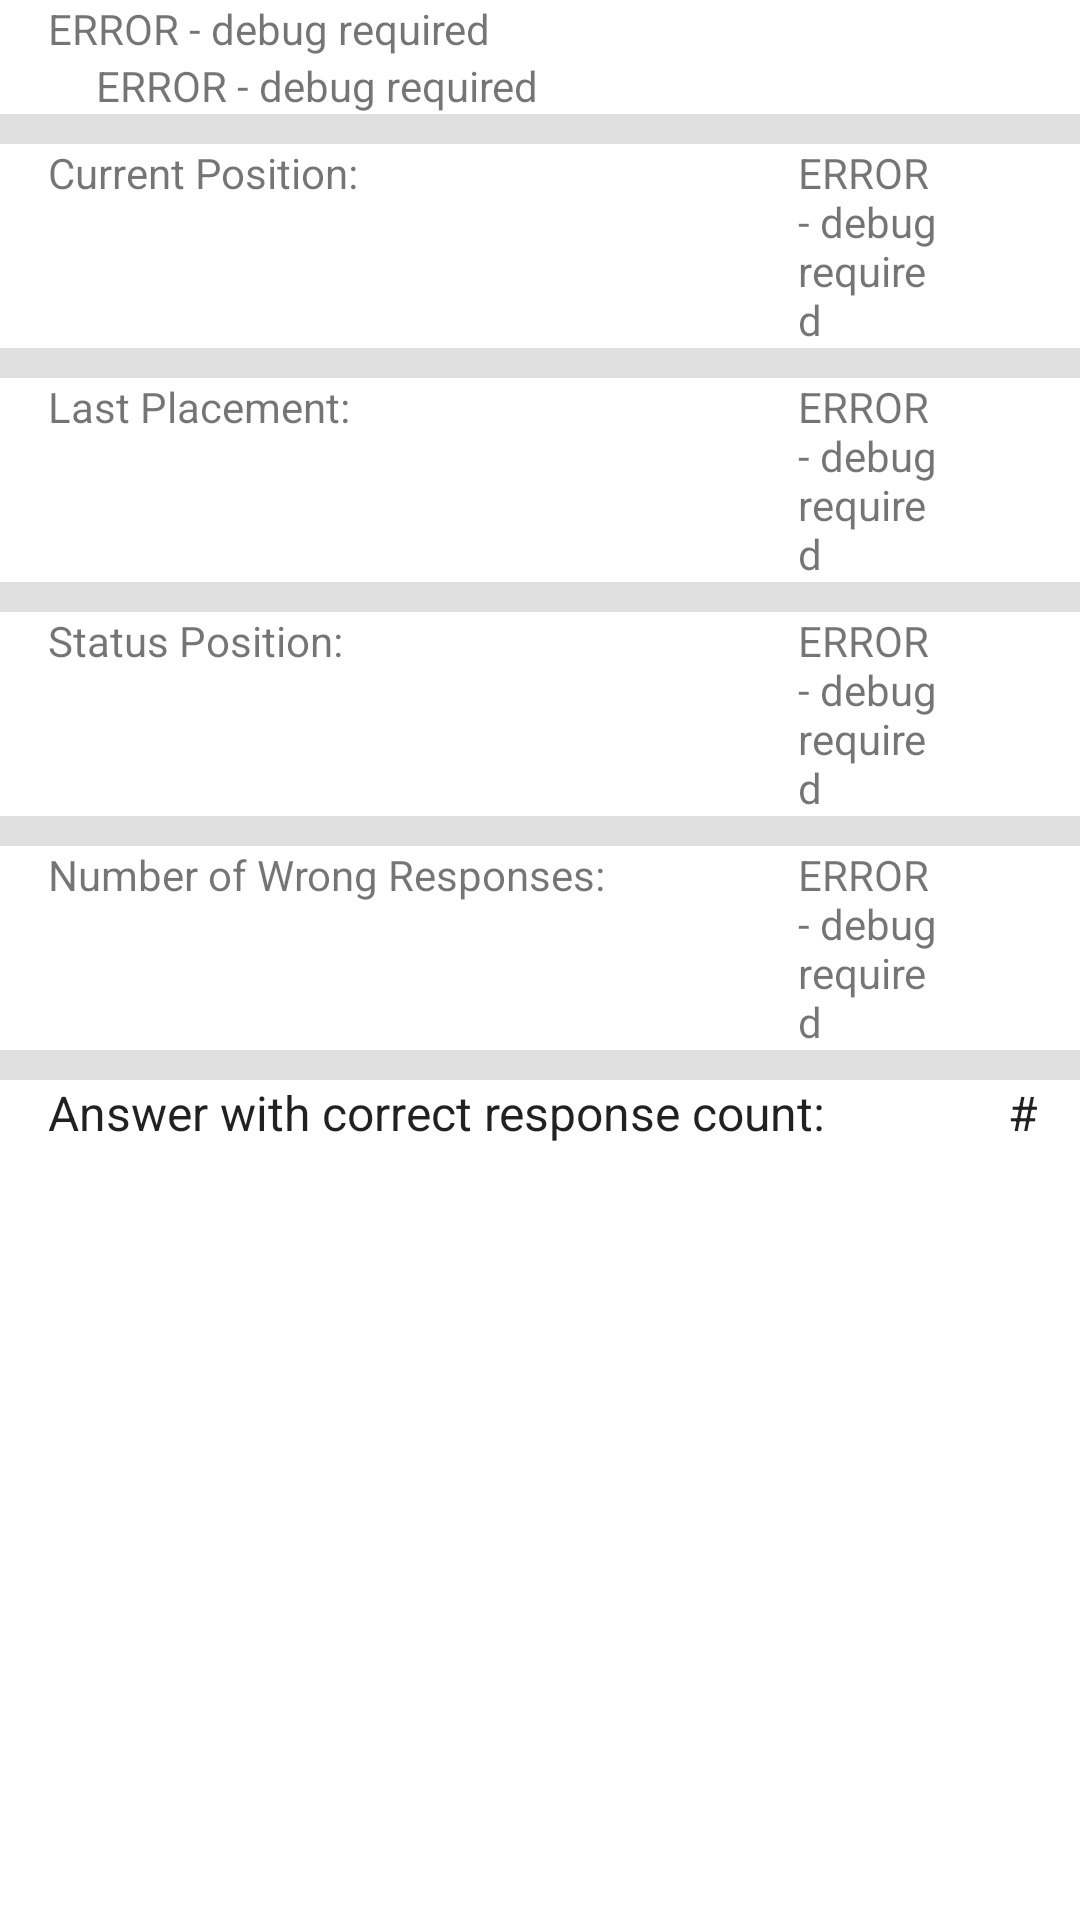

Here is an Android app screen rendered from its layout file. Give the layout XML and the strings, colors and styles it references.
<!-- AndroidManifest.xml: application theme Theme.SmartFlashCards -->
<!-- res/layout/fragment_quiz_card_review.xml -->
<?xml version="1.0" encoding="utf-8"?>
<RelativeLayout xmlns:android="http://schemas.android.com/apk/res/android"
    xmlns:app="http://schemas.android.com/apk/res-auto"
    xmlns:tools="http://schemas.android.com/tools"
    android:name="com.example.smartflashcards.StackViewFragment"
    tools:context=".recyclers.stackView.AlphabeticalStackViewFragment"
    android:layout_width="match_parent"
    android:layout_height="match_parent"
    android:stateListAnimator="@null">

    <LinearLayout
        android:layout_width="match_parent"
        android:layout_height="wrap_content"
        android:orientation="vertical">

        <TextView
            android:id="@+id/questionLabel"
            android:layout_width="wrap_content"
            android:layout_height="wrap_content"
            android:layout_marginLeft="16dp"
            android:text="@string/error" />

        <TextView
            android:id="@+id/questionTextView"
            android:layout_width="wrap_content"
            android:layout_height="wrap_content"
            android:layout_marginLeft="32dp"
            android:text="@string/error" />

        <View
            android:layout_width="match_parent"
            android:layout_height="10dp"
            android:background="?android:attr/listDivider" />

        <LinearLayout
            android:layout_width="match_parent"
            android:layout_height="wrap_content"
            android:layout_marginLeft="16dp"
            android:orientation="horizontal">
            <TextView
                android:id="@+id/positionLabel"
                android:layout_width="250dp"
                android:layout_height="wrap_content"
                android:text="@string/positionLabel" />
            <TextView
                android:id="@+id/positionTextView"
                android:layout_width="50dp"
                android:layout_height="wrap_content"
                android:text="@string/error" />
        </LinearLayout>

        <View
            android:layout_width="match_parent"
            android:layout_height="10dp"
            android:background="?android:attr/listDivider" />

        <LinearLayout
            android:layout_width="match_parent"
            android:layout_height="wrap_content"
            android:layout_marginLeft="16dp"
            android:orientation="horizontal">
            <TextView
                android:id="@+id/placementLabel"
                android:layout_width="250dp"
                android:layout_height="wrap_content"
                android:text="@string/placementLabel" />
            <TextView
                android:id="@+id/placementTextView"
                android:layout_width="50dp"
                android:layout_height="wrap_content"
                android:text="@string/error" />
        </LinearLayout>

        <View
            android:layout_width="match_parent"
            android:layout_height="10dp"
            android:background="?android:attr/listDivider" />

        <LinearLayout
            android:layout_width="match_parent"
            android:layout_height="wrap_content"
            android:layout_marginLeft="16dp"
            android:orientation="horizontal">
            <TextView
                android:id="@+id/statusLabel"
                android:layout_width="250dp"
                android:layout_height="wrap_content"
                android:text="@string/statusLabel" />
            <TextView
                android:id="@+id/statusTextView"
                android:layout_width="50dp"
                android:layout_height="wrap_content"
                android:text="@string/error" />
        </LinearLayout>

        <View
            android:layout_width="match_parent"
            android:layout_height="10dp"
            android:background="?android:attr/listDivider" />

        <LinearLayout
            android:layout_width="match_parent"
            android:layout_height="wrap_content"
            android:layout_marginLeft="16dp"
            android:orientation="horizontal">
            <TextView
                android:id="@+id/wrongResponsesLabel"
                android:layout_width="250dp"
                android:layout_height="wrap_content"
                android:text="@string/wrongResponsesLabel" />
            <TextView
                android:id="@+id/wrongResponsesTextView"
                android:layout_width="50dp"
                android:layout_height="wrap_content"
                android:text="@string/error" />
        </LinearLayout>

        <View
            android:layout_width="match_parent"
            android:layout_height="10dp"
            android:background="?android:attr/listDivider" />

        <LinearLayout
            android:layout_width="match_parent"
            android:layout_height="wrap_content"
            android:layout_marginLeft="16dp"
            android:orientation="horizontal">
            <TextView
                android:id="@+id/column1Header"
                android:layout_width="300dp"
                android:layout_height="wrap_content"
                android:textAppearance="?attr/textAppearanceListItem"
                android:text="@string/quizCardReviewColumn1Header" />
            <TextView
                android:id="@+id/column2Header"
                android:layout_width="50dp"
                android:layout_height="wrap_content"
                android:textAppearance="?attr/textAppearanceListItem"
                android:textAlignment="center"
                android:text="@string/quizCardReviewColumn2Header" />
        </LinearLayout>

        <androidx.recyclerview.widget.RecyclerView
            android:id="@+id/answers"
            android:layout_width="match_parent"
            android:layout_height="match_parent"
            tools:listitem="@layout/listitem_one_column" />
    </LinearLayout>

</RelativeLayout>
<!-- res/layout/listitem_one_column.xml (included above) -->
<?xml version="1.0" encoding="utf-8"?>
<LinearLayout xmlns:android="http://schemas.android.com/apk/res/android"
    android:layout_width="wrap_content"
    android:layout_height="wrap_content"
    android:orientation="horizontal"
    android:background="@drawable/item_background">

    <TextView
        android:id="@+id/content"
        android:layout_width="wrap_content"
        android:layout_height="wrap_content"
        android:layout_margin="@dimen/text_margin"
        android:textColor="@color/black"
        android:textAppearance="?attr/textAppearanceListItem" />
</LinearLayout>
<!-- resources referenced by this layout -->
<resources>
  <string name="error">ERROR - debug required</string>
  <string name="placementLabel">Last Placement:</string>
  <string name="positionLabel">Current Position:</string>
  <string name="quizCardReviewColumn1Header">Answer with correct response count:</string>
  <string name="quizCardReviewColumn2Header">#</string>
  <string name="statusLabel">Status Position:</string>
  <string name="wrongResponsesLabel">Number of Wrong Responses:</string>
  <style name="Theme.SmartFlashCards" parent="Theme.MaterialComponents.DayNight.DarkActionBar">
          
          <item name="colorPrimary">@color/purple_500</item>
          <item name="colorPrimaryVariant">@color/purple_700</item>
          <item name="colorOnPrimary">@color/white</item>
          
          <item name="colorSecondary">@color/teal_200</item>
          <item name="colorSecondaryVariant">@color/teal_700</item>
          <item name="colorOnSecondary">@color/black</item>
          
          <item name="android:statusBarColor" tools:targetApi="l">?attr/colorPrimaryVariant</item>
          
      </style>
  <!-- not gathered from this repository: default colours our renderer supplied (Android Studio template values) -->
  <color name="purple_500">#FF6200EE</color>
  <color name="purple_700">#FF3700B3</color>
  <color name="teal_200">#FF03DAC5</color>
  <color name="teal_700">#FF018786</color>
  <color name="black">#FF000000</color>
  <color name="white">#FFFFFFFF</color>
</resources>
